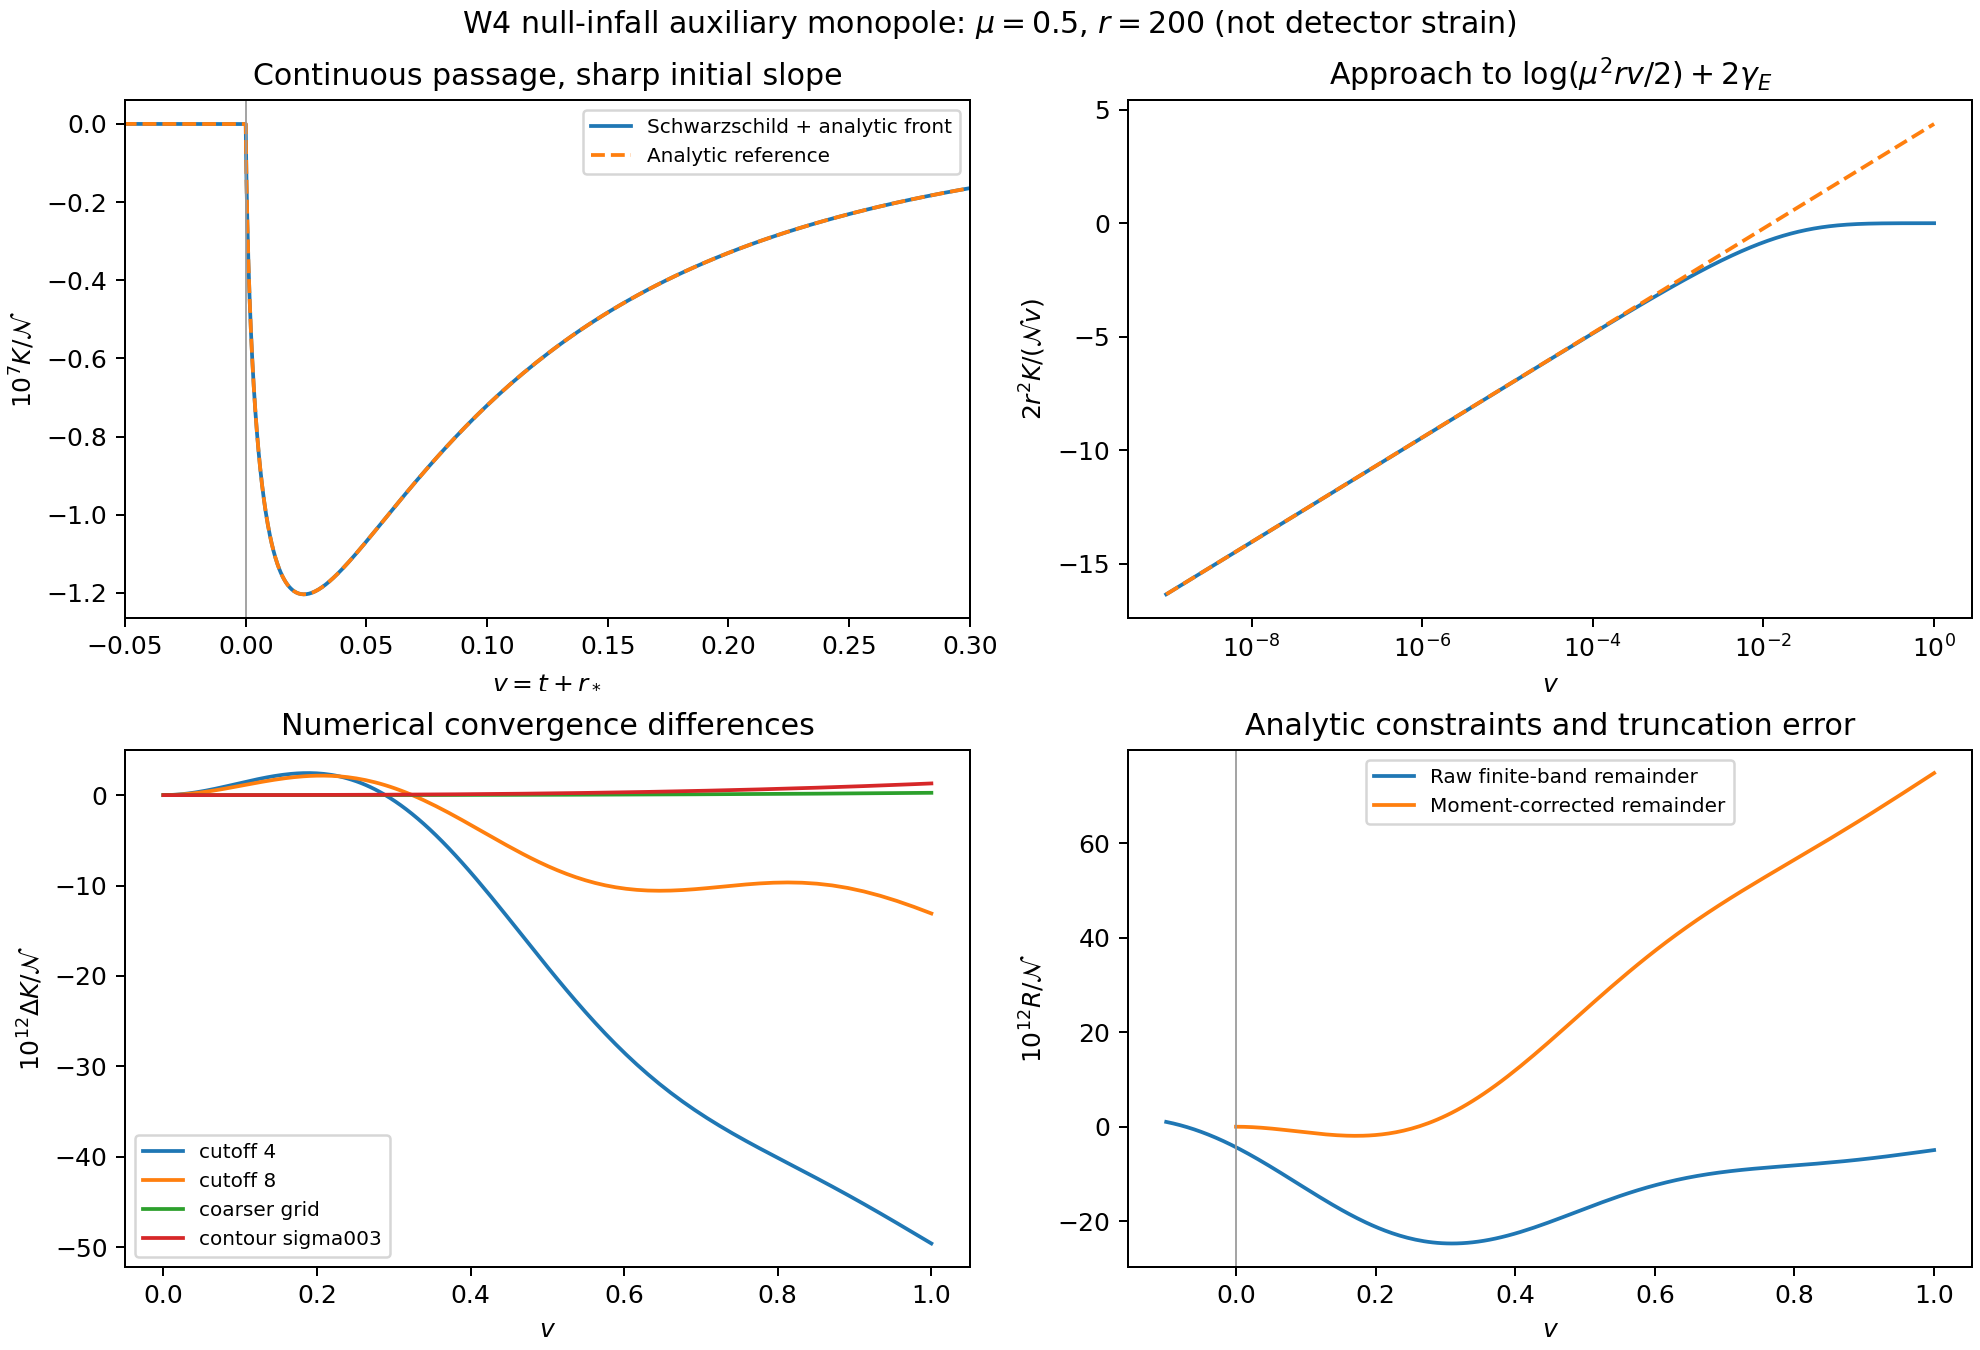

Source data for this figure (header and first rows):
v, t, K_front, analytic_reference, corrected_remainder, unprojected_K, cutoff_2, cutoff_4, cutoff_8, coarser_grid, contour_sigma003
-1.000000000000000056e-01, -2.092902397002691828e+02, 0.000000000000000000e+00, 0.000000000000000000e+00, -2.179615235060223143e-12, 1.019610193883180769e-12, 0.000000000000000000e+00, 0.000000000000000000e+00, 0.000000000000000000e+00, 0.000000000000000000e+00, 0.000000000000000000e+00
-9.900000000000000466e-02, -2.092892397002691780e+02, 0.000000000000000000e+00, 0.000000000000000000e+00, -2.134320595654283545e-12, 9.894637840782141899e-13, 0.000000000000000000e+00, 0.000000000000000000e+00, 0.000000000000000000e+00, 0.000000000000000000e+00, 0.000000000000000000e+00
-9.800000000000000377e-02, -2.092882397002692016e+02, 0.000000000000000000e+00, 0.000000000000000000e+00, -2.089507527896739082e-12, 9.588358026248498495e-13, 0.000000000000000000e+00, 0.000000000000000000e+00, 0.000000000000000000e+00, 0.000000000000000000e+00, 0.000000000000000000e+00
-9.700000000000000289e-02, -2.092872397002691969e+02, 0.000000000000000000e+00, 0.000000000000000000e+00, -2.045176762446180072e-12, 9.277255188645022785e-13, 0.000000000000000000e+00, 0.000000000000000000e+00, 0.000000000000000000e+00, 0.000000000000000000e+00, 0.000000000000000000e+00
-9.600000000000000200e-02, -2.092862397002691921e+02, 0.000000000000000000e+00, 0.000000000000000000e+00, -2.001328992955824561e-12, 8.961322391439509052e-13, 0.000000000000000000e+00, 0.000000000000000000e+00, 0.000000000000000000e+00, 0.000000000000000000e+00, 0.000000000000000000e+00
-9.500000000000000111e-02, -2.092852397002691873e+02, 0.000000000000000000e+00, 0.000000000000000000e+00, -1.957964875923935962e-12, 8.640553069649323169e-13, 0.000000000000000000e+00, 0.000000000000000000e+00, 0.000000000000000000e+00, 0.000000000000000000e+00, 0.000000000000000000e+00
-9.400000000000000022e-02, -2.092842397002691825e+02, 0.000000000000000000e+00, 0.000000000000000000e+00, -1.915085030547661693e-12, 8.314941031302996003e-13, 0.000000000000000000e+00, 0.000000000000000000e+00, 0.000000000000000000e+00, 0.000000000000000000e+00, 0.000000000000000000e+00
-9.299999999999999933e-02, -2.092832397002691778e+02, 0.000000000000000000e+00, 0.000000000000000000e+00, -1.872690038579861461e-12, 7.984480458871934525e-13, 0.000000000000000000e+00, 0.000000000000000000e+00, 0.000000000000000000e+00, 0.000000000000000000e+00, 0.000000000000000000e+00
-9.199999999999999845e-02, -2.092822397002692014e+02, 0.000000000000000000e+00, 0.000000000000000000e+00, -1.830780444190068218e-12, 7.649165910660791043e-13, 0.000000000000000000e+00, 0.000000000000000000e+00, 0.000000000000000000e+00, 0.000000000000000000e+00, 0.000000000000000000e+00
-9.099999999999999756e-02, -2.092812397002691966e+02, 0.000000000000000000e+00, 0.000000000000000000e+00, -1.789356753828378175e-12, 7.308992322168614551e-13, 0.000000000000000000e+00, 0.000000000000000000e+00, 0.000000000000000000e+00, 0.000000000000000000e+00, 0.000000000000000000e+00
-9.000000000000001055e-02, -2.092802397002691919e+02, 0.000000000000000000e+00, 0.000000000000000000e+00, -1.748419436093187532e-12, 6.963955007411467290e-13, 0.000000000000000000e+00, 0.000000000000000000e+00, 0.000000000000000000e+00, 0.000000000000000000e+00, 0.000000000000000000e+00
-8.900000000000000966e-02, -2.092792397002691871e+02, 0.000000000000000000e+00, 0.000000000000000000e+00, -1.707968921601687818e-12, 6.614049660217387508e-13, 0.000000000000000000e+00, 0.000000000000000000e+00, 0.000000000000000000e+00, 0.000000000000000000e+00, 0.000000000000000000e+00
-8.800000000000000877e-02, -2.092782397002691823e+02, 0.000000000000000000e+00, 0.000000000000000000e+00, -1.668005602865328361e-12, 6.259272355471919294e-13, 0.000000000000000000e+00, 0.000000000000000000e+00, 0.000000000000000000e+00, 0.000000000000000000e+00, 0.000000000000000000e+00
-8.700000000000000788e-02, -2.092772397002691775e+02, 0.000000000000000000e+00, 0.000000000000000000e+00, -1.628529834166824867e-12, 5.899619550347879330e-13, 0.000000000000000000e+00, 0.000000000000000000e+00, 0.000000000000000000e+00, 0.000000000000000000e+00, 0.000000000000000000e+00
-8.600000000000000699e-02, -2.092762397002692012e+02, 0.000000000000000000e+00, 0.000000000000000000e+00, -1.589541931442619804e-12, 5.535088085480863133e-13, 0.000000000000000000e+00, 0.000000000000000000e+00, 0.000000000000000000e+00, 0.000000000000000000e+00, 0.000000000000000000e+00
-8.500000000000000611e-02, -2.092752397002691964e+02, 0.000000000000000000e+00, 0.000000000000000000e+00, -1.551042172167892987e-12, 5.165675186119059435e-13, 0.000000000000000000e+00, 0.000000000000000000e+00, 0.000000000000000000e+00, 0.000000000000000000e+00, 0.000000000000000000e+00
-8.400000000000000522e-02, -2.092742397002691916e+02, 0.000000000000000000e+00, 0.000000000000000000e+00, -1.513030795244899463e-12, 4.791378463239917751e-13, 0.000000000000000000e+00, 0.000000000000000000e+00, 0.000000000000000000e+00, 0.000000000000000000e+00, 0.000000000000000000e+00
-8.300000000000000433e-02, -2.092732397002691869e+02, 0.000000000000000000e+00, 0.000000000000000000e+00, -1.475508000895767231e-12, 4.412195914622171225e-13, 0.000000000000000000e+00, 0.000000000000000000e+00, 0.000000000000000000e+00, 0.000000000000000000e+00, 0.000000000000000000e+00
-8.200000000000000344e-02, -2.092722397002691821e+02, 0.000000000000000000e+00, 0.000000000000000000e+00, -1.438473950558227246e-12, 4.028125925888505264e-13, 0.000000000000000000e+00, 0.000000000000000000e+00, 0.000000000000000000e+00, 0.000000000000000000e+00, 0.000000000000000000e+00
-8.100000000000000255e-02, -2.092712397002691773e+02, 0.000000000000000000e+00, 0.000000000000000000e+00, -1.401928766785592418e-12, 3.639167271505784190e-13, 0.000000000000000000e+00, 0.000000000000000000e+00, 0.000000000000000000e+00, 0.000000000000000000e+00, 0.000000000000000000e+00
-8.000000000000000167e-02, -2.092702397002692010e+02, 0.000000000000000000e+00, 0.000000000000000000e+00, -1.365872533149352253e-12, 3.245319115759108922e-13, 0.000000000000000000e+00, 0.000000000000000000e+00, 0.000000000000000000e+00, 0.000000000000000000e+00, 0.000000000000000000e+00
-7.900000000000000078e-02, -2.092692397002691962e+02, 0.000000000000000000e+00, 0.000000000000000000e+00, -1.330305294146565777e-12, 2.846581013677910900e-13, 0.000000000000000000e+00, 0.000000000000000000e+00, 0.000000000000000000e+00, 0.000000000000000000e+00, 0.000000000000000000e+00
-7.800000000000001377e-02, -2.092682397002691914e+02, 0.000000000000000000e+00, 0.000000000000000000e+00, -1.295227055110491298e-12, 2.442952911929588862e-13, 0.000000000000000000e+00, 0.000000000000000000e+00, 0.000000000000000000e+00, 0.000000000000000000e+00, 0.000000000000000000e+00
-7.700000000000001288e-02, -2.092672397002691866e+02, 0.000000000000000000e+00, 0.000000000000000000e+00, -1.260637782124164612e-12, 2.034435149683788138e-13, 0.000000000000000000e+00, 0.000000000000000000e+00, 0.000000000000000000e+00, 0.000000000000000000e+00, 0.000000000000000000e+00
-7.600000000000001199e-02, -2.092662397002691819e+02, 0.000000000000000000e+00, 0.000000000000000000e+00, -1.226537401939161626e-12, 1.621028459424744109e-13, 0.000000000000000000e+00, 0.000000000000000000e+00, 0.000000000000000000e+00, 0.000000000000000000e+00, 0.000000000000000000e+00
-7.500000000000001110e-02, -2.092652397002691771e+02, 0.000000000000000000e+00, 0.000000000000000000e+00, -1.192925801896294031e-12, 1.202733967744347683e-13, 0.000000000000000000e+00, 0.000000000000000000e+00, 0.000000000000000000e+00, 0.000000000000000000e+00, 0.000000000000000000e+00
-7.400000000000001021e-02, -2.092642397002692007e+02, 0.000000000000000000e+00, 0.000000000000000000e+00, -1.159802829852291537e-12, 7.795531960753035266e-14, 0.000000000000000000e+00, 0.000000000000000000e+00, 0.000000000000000000e+00, 0.000000000000000000e+00, 0.000000000000000000e+00
-7.300000000000000933e-02, -2.092632397002691960e+02, 0.000000000000000000e+00, 0.000000000000000000e+00, -1.127168294107303207e-12, 3.514880614161174145e-14, 0.000000000000000000e+00, 0.000000000000000000e+00, 0.000000000000000000e+00, 0.000000000000000000e+00, 0.000000000000000000e+00
-7.200000000000000844e-02, -2.092622397002691912e+02, 0.000000000000000000e+00, 0.000000000000000000e+00, -1.095021963339149523e-12, -8.145912301141366013e-15, 0.000000000000000000e+00, 0.000000000000000000e+00, 0.000000000000000000e+00, 0.000000000000000000e+00, 0.000000000000000000e+00
-7.100000000000000755e-02, -2.092612397002691864e+02, 0.000000000000000000e+00, 0.000000000000000000e+00, -1.063363566538659320e-12, -5.192856471155854362e-14, 0.000000000000000000e+00, 0.000000000000000000e+00, 0.000000000000000000e+00, 0.000000000000000000e+00, 0.000000000000000000e+00
-7.000000000000000666e-02, -2.092602397002691816e+02, 0.000000000000000000e+00, 0.000000000000000000e+00, -1.032192792951238034e-12, -9.619884033504456531e-14, 0.000000000000000000e+00, 0.000000000000000000e+00, 0.000000000000000000e+00, 0.000000000000000000e+00, 0.000000000000000000e+00
-6.900000000000000577e-02, -2.092592397002691769e+02, 0.000000000000000000e+00, 0.000000000000000000e+00, -1.001509292020025699e-12, -1.409563886147385847e-13, 0.000000000000000000e+00, 0.000000000000000000e+00, 0.000000000000000000e+00, 0.000000000000000000e+00, 0.000000000000000000e+00
-6.800000000000000488e-02, -2.092582397002692005e+02, 0.000000000000000000e+00, 0.000000000000000000e+00, -9.713126733341028339e-13, -1.862008191397232096e-13, 0.000000000000000000e+00, 0.000000000000000000e+00, 0.000000000000000000e+00, 0.000000000000000000e+00, 0.000000000000000000e+00
-6.700000000000000400e-02, -2.092572397002691957e+02, 0.000000000000000000e+00, 0.000000000000000000e+00, -9.416025065805745522e-13, -2.319317015971019637e-13, 0.000000000000000000e+00, 0.000000000000000000e+00, 0.000000000000000000e+00, 0.000000000000000000e+00, 0.000000000000000000e+00
-6.600000000000000311e-02, -2.092562397002691910e+02, 0.000000000000000000e+00, 0.000000000000000000e+00, -9.123783214993001966e-13, -2.781485657267342400e-13, 0.000000000000000000e+00, 0.000000000000000000e+00, 0.000000000000000000e+00, 0.000000000000000000e+00, 0.000000000000000000e+00
-6.500000000000000222e-02, -2.092552397002691862e+02, 0.000000000000000000e+00, 0.000000000000000000e+00, -8.836396078429439068e-13, -3.248509012812854403e-13, 0.000000000000000000e+00, 0.000000000000000000e+00, 0.000000000000000000e+00, 0.000000000000000000e+00, 0.000000000000000000e+00
-6.400000000000000133e-02, -2.092542397002691814e+02, 0.000000000000000000e+00, 0.000000000000000000e+00, -8.553858153398266173e-13, -3.720381579890746313e-13, 0.000000000000000000e+00, 0.000000000000000000e+00, 0.000000000000000000e+00, 0.000000000000000000e+00, 0.000000000000000000e+00
-6.300000000000000044e-02, -2.092532397002691766e+02, 0.000000000000000000e+00, 0.000000000000000000e+00, -8.276163536606481935e-13, -4.197097455208040007e-13, 0.000000000000000000e+00, 0.000000000000000000e+00, 0.000000000000000000e+00, 0.000000000000000000e+00, 0.000000000000000000e+00
-6.200000000000000649e-02, -2.092522397002692003e+02, 0.000000000000000000e+00, 0.000000000000000000e+00, -8.003305923895966948e-13, -4.678650334606593358e-13, 0.000000000000000000e+00, 0.000000000000000000e+00, 0.000000000000000000e+00, 0.000000000000000000e+00, 0.000000000000000000e+00
-6.100000000000000561e-02, -2.092512397002691955e+02, 0.000000000000000000e+00, 0.000000000000000000e+00, -7.735278609989085315e-13, -5.165033512808771481e-13, 0.000000000000000000e+00, 0.000000000000000000e+00, 0.000000000000000000e+00, 0.000000000000000000e+00, 0.000000000000000000e+00
-6.000000000000000472e-02, -2.092502397002691907e+02, 0.000000000000000000e+00, 0.000000000000000000e+00, -7.472074488273956965e-13, -5.656239883202722072e-13, 0.000000000000000000e+00, 0.000000000000000000e+00, 0.000000000000000000e+00, 0.000000000000000000e+00, 0.000000000000000000e+00
-5.900000000000000383e-02, -2.092492397002691860e+02, 0.000000000000000000e+00, 0.000000000000000000e+00, -7.213686050625919122e-13, -6.152261937663743984e-13, 0.000000000000000000e+00, 0.000000000000000000e+00, 0.000000000000000000e+00, 0.000000000000000000e+00, 0.000000000000000000e+00
-5.800000000000000294e-02, -2.092482397002691812e+02, 0.000000000000000000e+00, 0.000000000000000000e+00, -6.960105387271259599e-13, -6.653091766418163402e-13, 0.000000000000000000e+00, 0.000000000000000000e+00, 0.000000000000000000e+00, 0.000000000000000000e+00, 0.000000000000000000e+00
-5.700000000000000205e-02, -2.092472397002691764e+02, 0.000000000000000000e+00, 0.000000000000000000e+00, -6.711324186689728240e-13, -7.158721057945705936e-13, 0.000000000000000000e+00, 0.000000000000000000e+00, 0.000000000000000000e+00, 0.000000000000000000e+00, 0.000000000000000000e+00
-5.600000000000000810e-02, -2.092462397002692001e+02, 0.000000000000000000e+00, 0.000000000000000000e+00, -6.467333735548253416e-13, -7.669141098913297936e-13, 0.000000000000000000e+00, 0.000000000000000000e+00, 0.000000000000000000e+00, 0.000000000000000000e+00, 0.000000000000000000e+00
-5.500000000000000722e-02, -2.092452397002691953e+02, 0.000000000000000000e+00, 0.000000000000000000e+00, -6.228124918686341155e-13, -8.184342774160449470e-13, 0.000000000000000000e+00, 0.000000000000000000e+00, 0.000000000000000000e+00, 0.000000000000000000e+00, 0.000000000000000000e+00
-5.400000000000000633e-02, -2.092442397002691905e+02, 0.000000000000000000e+00, 0.000000000000000000e+00, -5.993688219127525617e-13, -8.704316566710707824e-13, 0.000000000000000000e+00, 0.000000000000000000e+00, 0.000000000000000000e+00, 0.000000000000000000e+00, 0.000000000000000000e+00
-5.300000000000000544e-02, -2.092432397002691857e+02, 0.000000000000000000e+00, 0.000000000000000000e+00, -5.764013718136403358e-13, -9.229052557828649360e-13, 0.000000000000000000e+00, 0.000000000000000000e+00, 0.000000000000000000e+00, 0.000000000000000000e+00, 0.000000000000000000e+00
-5.200000000000000455e-02, -2.092422397002691810e+02, 0.000000000000000000e+00, 0.000000000000000000e+00, -5.539091095316275379e-13, -9.758540427117595273e-13, 0.000000000000000000e+00, 0.000000000000000000e+00, 0.000000000000000000e+00, 0.000000000000000000e+00, 0.000000000000000000e+00
-5.100000000000000366e-02, -2.092412397002691762e+02, 0.000000000000000000e+00, 0.000000000000000000e+00, -5.318909628739823891e-13, -1.029276945265021970e-12, 0.000000000000000000e+00, 0.000000000000000000e+00, 0.000000000000000000e+00, 0.000000000000000000e+00, 0.000000000000000000e+00
-5.000000000000000278e-02, -2.092402397002691998e+02, 0.000000000000000000e+00, 0.000000000000000000e+00, -5.103458195122133615e-13, -1.083172851114159725e-12, 0.000000000000000000e+00, 0.000000000000000000e+00, 0.000000000000000000e+00, 0.000000000000000000e+00, 0.000000000000000000e+00
-4.900000000000000189e-02, -2.092392397002691951e+02, 0.000000000000000000e+00, 0.000000000000000000e+00, -4.892725270031380508e-13, -1.137540607815991602e-12, 0.000000000000000000e+00, 0.000000000000000000e+00, 0.000000000000000000e+00, 0.000000000000000000e+00, 0.000000000000000000e+00
-4.800000000000000100e-02, -2.092382397002691903e+02, 0.000000000000000000e+00, 0.000000000000000000e+00, -4.686698928144203575e-13, -1.192379022838181096e-12, 0.000000000000000000e+00, 0.000000000000000000e+00, 0.000000000000000000e+00, 0.000000000000000000e+00, 0.000000000000000000e+00
-4.700000000000000705e-02, -2.092372397002691855e+02, 0.000000000000000000e+00, 0.000000000000000000e+00, -4.485366843527285555e-13, -1.247686863587395673e-12, 0.000000000000000000e+00, 0.000000000000000000e+00, 0.000000000000000000e+00, 0.000000000000000000e+00, 0.000000000000000000e+00
-4.600000000000000616e-02, -2.092362397002691807e+02, 0.000000000000000000e+00, 0.000000000000000000e+00, -4.288716289973972614e-13, -1.303462857442971365e-12, 0.000000000000000000e+00, 0.000000000000000000e+00, 0.000000000000000000e+00, 0.000000000000000000e+00, 0.000000000000000000e+00
-4.500000000000000527e-02, -2.092352397002691760e+02, 0.000000000000000000e+00, 0.000000000000000000e+00, -4.096734141364154459e-13, -1.359705691792896535e-12, 0.000000000000000000e+00, 0.000000000000000000e+00, 0.000000000000000000e+00, 0.000000000000000000e+00, 0.000000000000000000e+00
-4.400000000000000439e-02, -2.092342397002691996e+02, 0.000000000000000000e+00, 0.000000000000000000e+00, -3.909406872078908817e-13, -1.416414014075278956e-12, 0.000000000000000000e+00, 0.000000000000000000e+00, 0.000000000000000000e+00, 0.000000000000000000e+00, 0.000000000000000000e+00
-4.300000000000000350e-02, -2.092332397002691948e+02, 0.000000000000000000e+00, 0.000000000000000000e+00, -3.726720557437352152e-13, -1.473586431822030274e-12, 0.000000000000000000e+00, 0.000000000000000000e+00, 0.000000000000000000e+00, 0.000000000000000000e+00, 0.000000000000000000e+00
-4.200000000000000261e-02, -2.092322397002691901e+02, 0.000000000000000000e+00, 0.000000000000000000e+00, -3.548660874186558388e-13, -1.531221512707858287e-12, 0.000000000000000000e+00, 0.000000000000000000e+00, 0.000000000000000000e+00, 0.000000000000000000e+00, 0.000000000000000000e+00
-4.100000000000000172e-02, -2.092312397002691853e+02, 0.000000000000000000e+00, 0.000000000000000000e+00, -3.375213101023902465e-13, -1.589317784602499680e-12, 0.000000000000000000e+00, 0.000000000000000000e+00, 0.000000000000000000e+00, 0.000000000000000000e+00, 0.000000000000000000e+00
... 942 more rows
